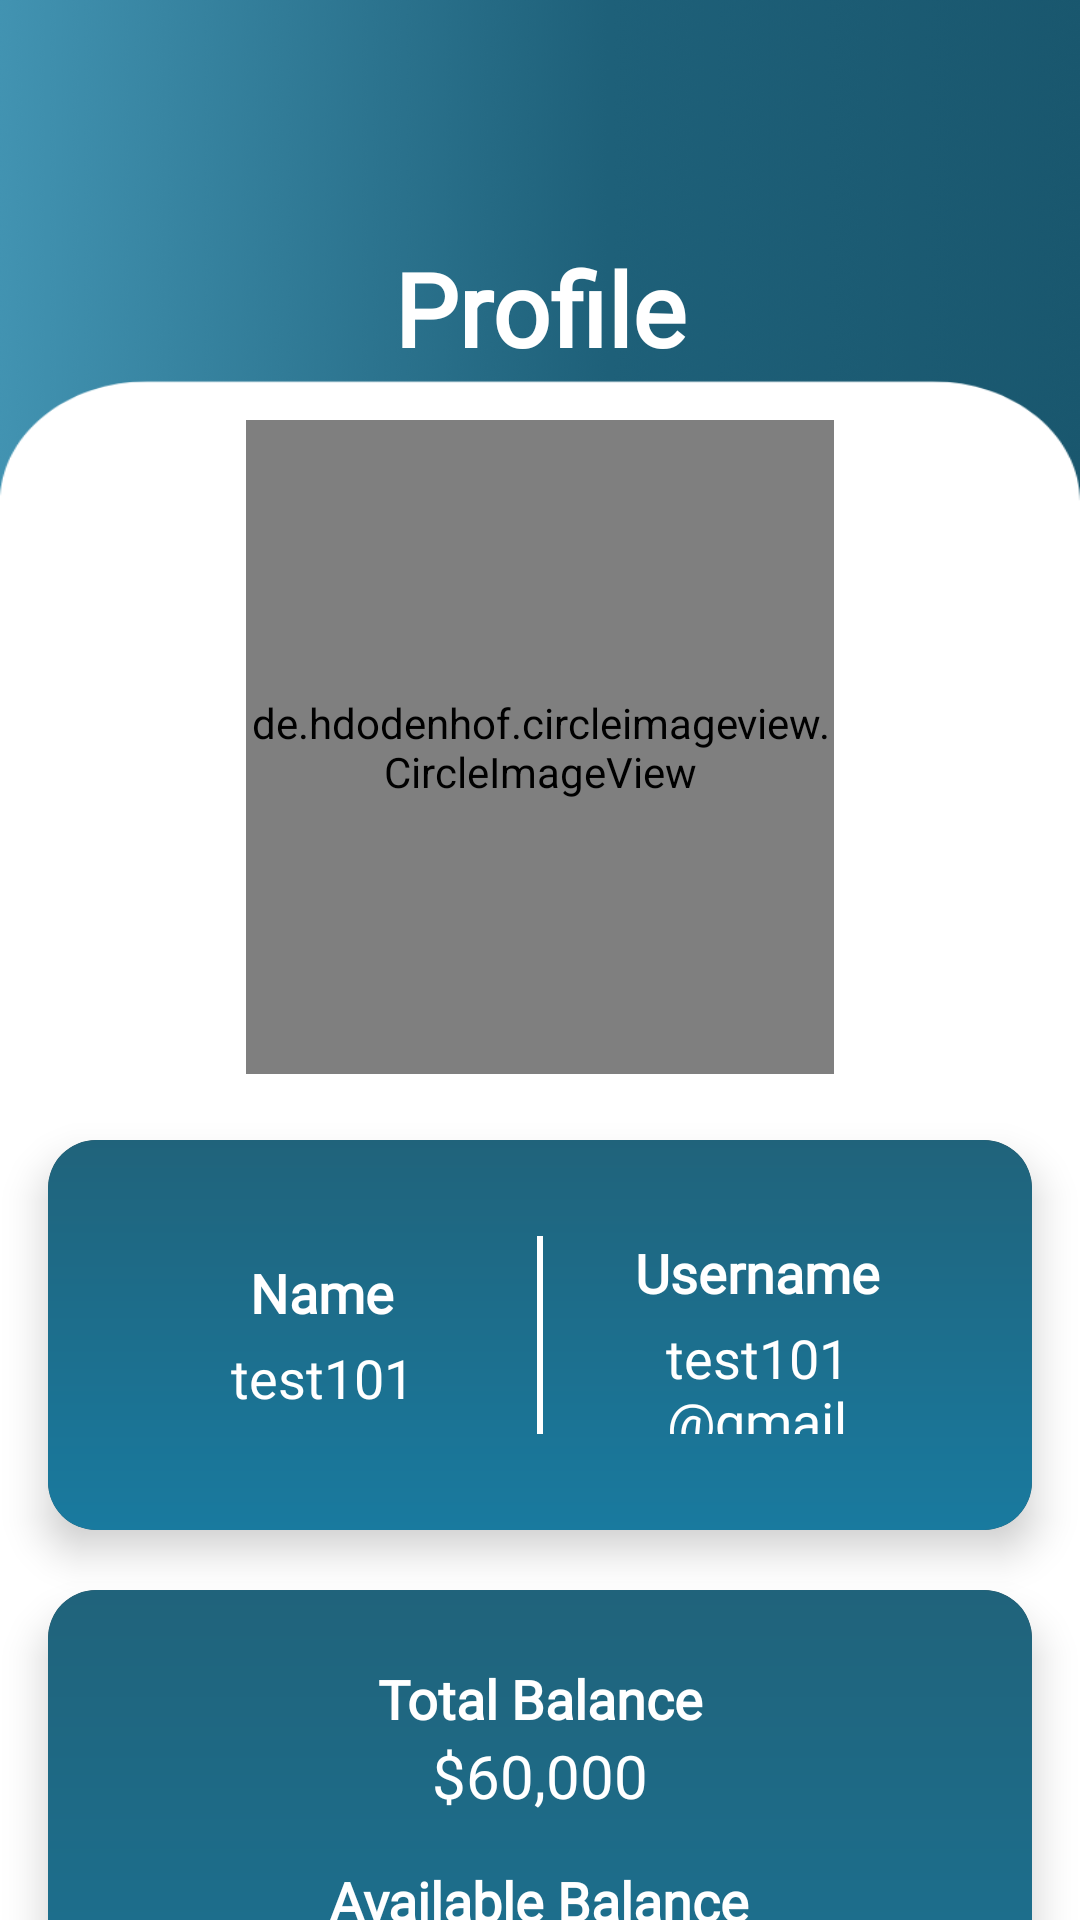

This screen was rendered from an Android layout file. Write that file and the resources it references.
<!-- AndroidManifest.xml: application theme Theme.AppCompat.NoActionBar -->
<!-- res/layout/fragment_profile.xml -->
<?xml version="1.0" encoding="utf-8"?>
<androidx.constraintlayout.widget.ConstraintLayout
    xmlns:android="http://schemas.android.com/apk/res/android"
    xmlns:app="http://schemas.android.com/apk/res-auto"
    xmlns:tools="http://schemas.android.com/tools"
    android:layout_width="match_parent"
    android:layout_height="match_parent"
    android:background="@drawable/bgtest006"
    tools:context=".Profile.ProfileFragment">


    <de.hdodenhof.circleimageview.CircleImageView
        android:id="@+id/imageView"
        android:layout_width="196dp"
        android:layout_height="218dp"
        android:layout_marginTop="140dp"
        android:src="@drawable/profile_test"
        app:civ_border_color="#144d62"
        app:civ_border_width="2dp"
        app:layout_constraintEnd_toEndOf="parent"
        app:layout_constraintStart_toStartOf="parent"
        app:layout_constraintTop_toTopOf="parent" />


    <Button
        android:id="@+id/logoutBtn"
        android:layout_width="wrap_content"
        android:layout_height="wrap_content"
        android:layout_marginTop="20dp"
        android:background="@drawable/delete_wallet"
        android:fontFamily="@font/kanitregular"
        android:padding="16dp"
        android:text="Log Out"
        android:textStyle="bold"
        app:layout_constraintEnd_toEndOf="parent"
        app:layout_constraintStart_toStartOf="parent"
        app:layout_constraintTop_toBottomOf="@+id/cardView4" />

    <TextView
        android:id="@+id/profileTxt"
        android:layout_width="wrap_content"
        android:layout_height="wrap_content"
        android:layout_marginTop="80dp"
        android:fontFamily="@font/kanitregular"
        android:text="Profile"
        android:textColor="@color/white"
        android:textSize="34sp"
        android:textStyle="bold"
        app:layout_constraintEnd_toEndOf="parent"
        app:layout_constraintStart_toStartOf="parent"
        app:layout_constraintTop_toTopOf="parent" />


    <androidx.cardview.widget.CardView
        android:id="@+id/cardView3"
        android:layout_width="0dp"
        android:layout_height="130dp"
        android:layout_marginHorizontal="16dp"
        android:layout_marginTop="380dp"
        android:background="#FFFFFF"
        app:cardCornerRadius="16dp"
        app:cardElevation="8dp"
        app:layout_constraintEnd_toEndOf="parent"
        app:layout_constraintStart_toStartOf="parent"
        app:layout_constraintTop_toTopOf="parent">

        <LinearLayout
            android:layout_width="match_parent"
            android:layout_height="match_parent"
            android:background="@drawable/grawalletmodel"
            android:orientation="vertical"
            android:padding="16dp">

            <LinearLayout
                android:layout_width="match_parent"
                android:layout_height="wrap_content"
                android:gravity="center"
                android:orientation="horizontal"
                android:paddingHorizontal="20dp"
                android:paddingVertical="16dp">

                
                <LinearLayout
                    android:layout_width="0dp"
                    android:layout_height="wrap_content"
                    android:layout_weight="1"
                    android:gravity="center_horizontal"
                    android:orientation="vertical">

                    <TextView
                        android:id="@+id/textView7"
                        android:layout_width="wrap_content"
                        android:layout_height="wrap_content"
                        android:fontFamily="@font/kanitregular"
                        android:gravity="center"
                        android:text="Name"
                        android:textColor="@color/white"
                        android:textSize="18sp"
                        android:textStyle="bold" />

                    <TextView
                        android:id="@+id/usernameTxt"
                        android:layout_width="wrap_content"
                        android:layout_height="wrap_content"
                        android:layout_marginTop="4dp"
                        android:fontFamily="@font/kanitregular"
                        android:gravity="center"
                        android:text="test101"
                        android:textColor="@color/white"
                        android:textSize="18sp" />
                </LinearLayout>

                
                <View
                    android:layout_width="2dp"
                    android:layout_height="match_parent"
                    android:layout_marginHorizontal="16dp"
                    android:background="@color/white" />

                
                <LinearLayout
                    android:layout_width="0dp"
                    android:layout_height="wrap_content"
                    android:layout_weight="1"
                    android:gravity="center_horizontal"
                    android:orientation="vertical">

                    <TextView
                        android:id="@+id/textView8"
                        android:layout_width="wrap_content"
                        android:layout_height="wrap_content"
                        android:fontFamily="@font/kanitregular"
                        android:gravity="center"
                        android:text="Username"
                        android:textColor="@color/white"
                        android:textSize="18sp"
                        android:textStyle="bold" />

                    <TextView
                        android:id="@+id/emailTxt"
                        android:layout_width="wrap_content"
                        android:layout_height="wrap_content"
                        android:layout_marginTop="4dp"
                        android:fontFamily="@font/kanitregular"
                        android:gravity="center"
                        android:text="test101@gmail.com"
                        android:textColor="@color/white"
                        android:textSize="18sp" />
                </LinearLayout>

            </LinearLayout>


        </LinearLayout>

    </androidx.cardview.widget.CardView>

    <androidx.cardview.widget.CardView
        android:id="@+id/cardView4"
        android:layout_width="match_parent"
        android:layout_height="wrap_content"
        android:layout_marginHorizontal="16dp"
        android:layout_marginTop="20dp"
        android:background="#FFFFFF"
        app:cardCornerRadius="16dp"
        app:cardElevation="8dp"
        app:layout_constraintEnd_toEndOf="parent"
        app:layout_constraintStart_toStartOf="parent"
        app:layout_constraintTop_toBottomOf="@+id/cardView3">

        <LinearLayout
            android:layout_width="match_parent"
            android:layout_height="wrap_content"
            android:background="@drawable/grawalletmodel"
            android:gravity="center_horizontal"
            android:orientation="vertical"
            android:padding="16dp">

            
            <LinearLayout
                android:layout_width="match_parent"
                android:layout_height="wrap_content"
                android:gravity="center_horizontal"
                android:orientation="vertical"
                android:paddingVertical="8dp">

                <TextView
                    android:id="@+id/tvAvailableBalanceTitle"
                    android:layout_width="wrap_content"
                    android:layout_height="wrap_content"
                    android:fontFamily="@font/kanitregular"
                    android:gravity="center"
                    android:text="Total Balance"
                    android:textColor="#FFFFFF"
                    android:textSize="18sp"
                    android:textStyle="bold" />

                <TextView
                    android:id="@+id/tvTotalBalance3"
                    android:layout_width="wrap_content"
                    android:layout_height="wrap_content"
                    android:fontFamily="@font/kanitregular"
                    android:gravity="center"
                    android:text="$60,000"
                    android:textColor="#FFFFFF"
                    android:textSize="20sp" />

            </LinearLayout>

            
            <LinearLayout
                android:layout_width="match_parent"
                android:layout_height="wrap_content"
                android:gravity="center_horizontal"
                android:orientation="vertical"
                android:paddingVertical="8dp">

                <TextView
                    android:id="@+id/tvTotalBalanceTitle"
                    android:layout_width="wrap_content"
                    android:layout_height="wrap_content"
                    android:fontFamily="@font/kanitregular"
                    android:gravity="center"
                    android:text="Available Balance"

                    android:textColor="#FFFFFF"
                    android:textSize="18sp"
                    android:textStyle="bold" />

                <TextView
                    android:id="@+id/tvTotalBalance"
                    android:layout_width="wrap_content"
                    android:layout_height="wrap_content"
                    android:fontFamily="@font/kanitregular"
                    android:gravity="center"
                    android:text="$60,000"
                    android:textColor="#FFFFFF"
                    android:textSize="20sp" />
            </LinearLayout>

            
            <LinearLayout
                android:layout_width="match_parent"
                android:layout_height="wrap_content"
                android:gravity="center_horizontal"
                android:orientation="vertical"
                android:paddingVertical="8dp">

                <TextView
                    android:id="@+id/tvSavingBalanceTitle"
                    android:layout_width="wrap_content"
                    android:layout_height="wrap_content"
                    android:fontFamily="@font/kanitregular"
                    android:gravity="center"
                    android:text="Total Cash Box"
                    android:textColor="#FFFFFF"
                    android:textSize="18sp"
                    android:textStyle="bold" />

                <TextView
                    android:id="@+id/tvSavingBalance"
                    android:layout_width="wrap_content"
                    android:layout_height="wrap_content"
                    android:fontFamily="@font/kanitregular"
                    android:gravity="center"
                    android:text="$30,000"
                    android:textColor="#FFFFFF"
                    android:textSize="20sp" />
            </LinearLayout>

        </LinearLayout>
    </androidx.cardview.widget.CardView>





</androidx.constraintlayout.widget.ConstraintLayout>
<!-- resources referenced by this layout -->
<resources>
  <color name="white">#FFFFFFFF</color>
  <!-- drawable bgtest006: png bitmap (drawable, 19927 bytes) -->
  <!-- drawable delete_wallet (drawable) -->
  <?xml version="1.0" encoding="utf-8"?>
  <shape xmlns:android="http://schemas.android.com/apk/res/android">
      <solid android:color="#d60c0c"/> 
      <corners android:radius="8dp"/> 
  </shape>
  <!-- drawable grawalletmodel (drawable) -->
  <?xml version="1.0" encoding="utf-8"?>
  <layer-list xmlns:android="http://schemas.android.com/apk/res/android">
      <item>
          <shape android:shape="rectangle">
              <gradient
                  android:angle="80"
                  android:startColor="#20637b"
                  android:endColor="#197a9f"
                  android:type="linear"/>
          </shape>
      </item>
  </layer-list>
  <!-- drawable profile_test: jpg bitmap (drawable, 20282 bytes) -->
</resources>
